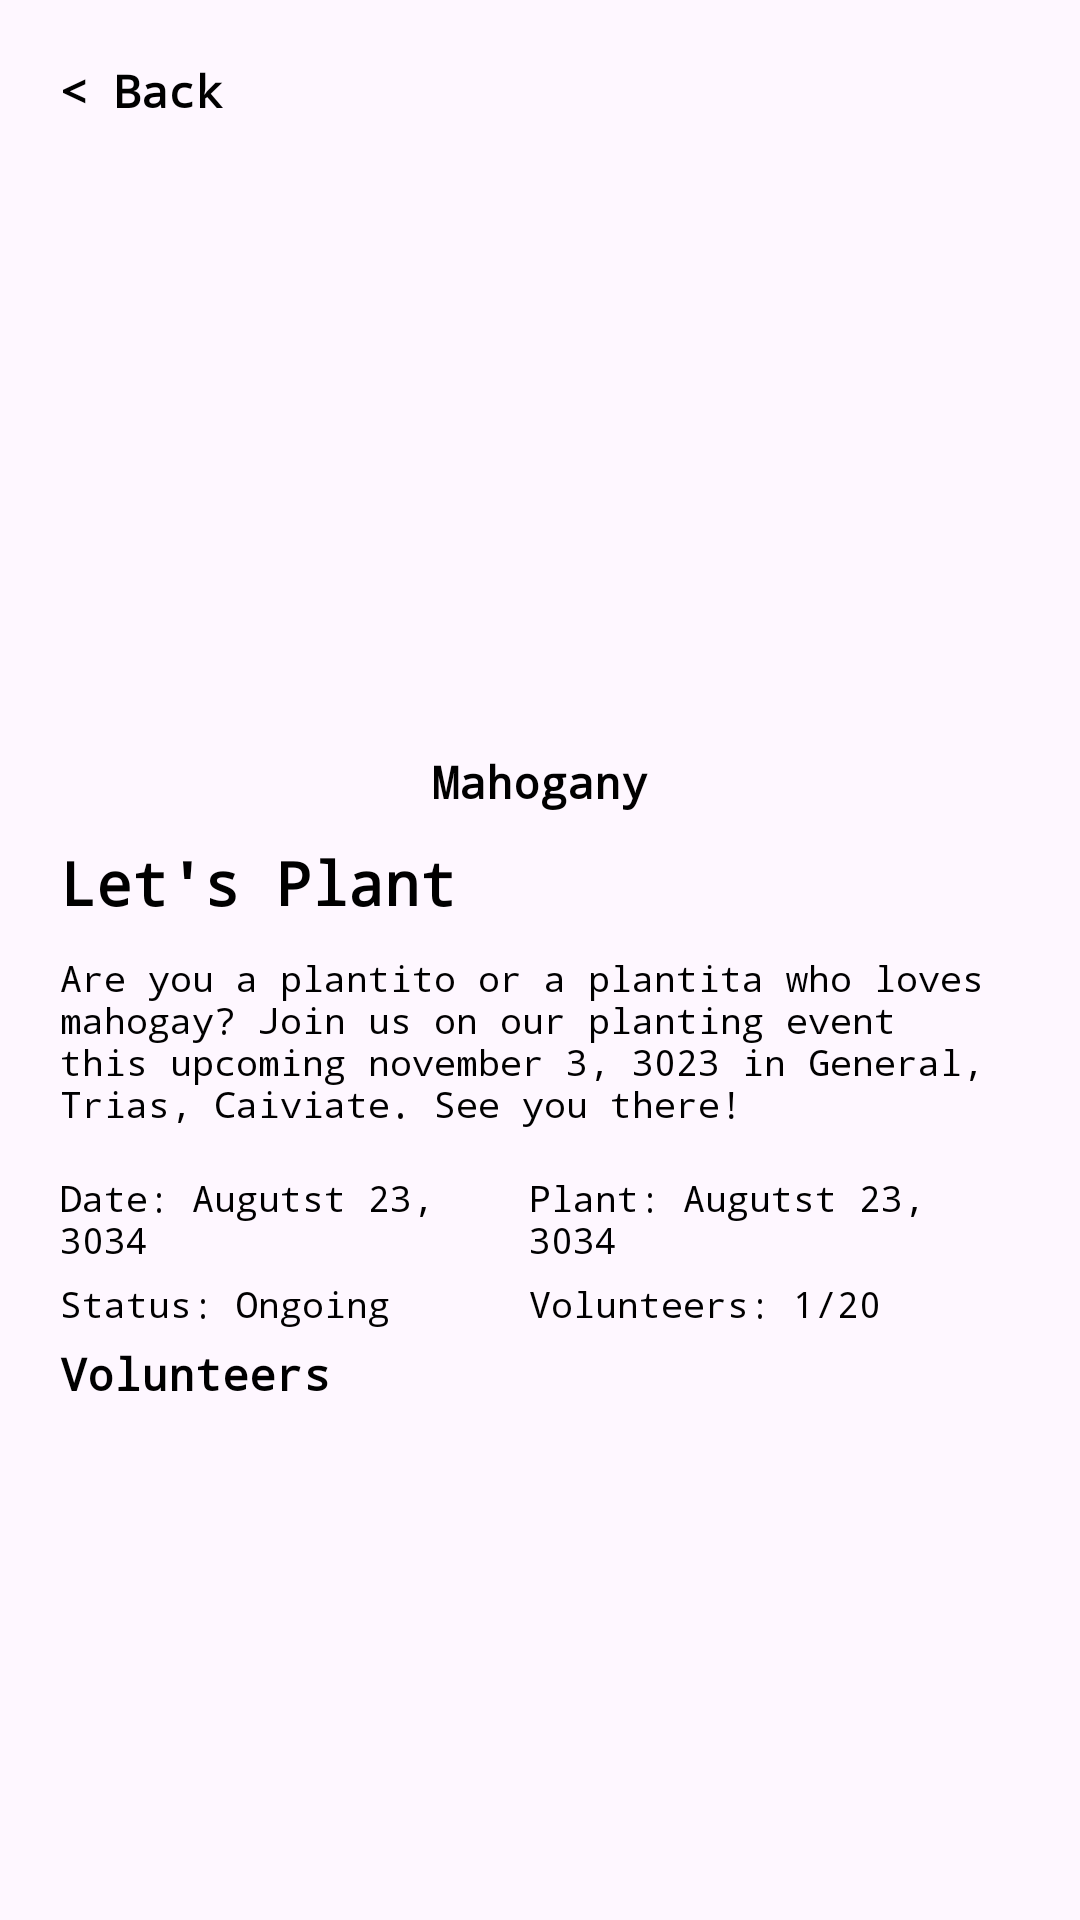

Here is an Android app screen rendered from its layout file. Give the layout XML and the strings, colors and styles it references.
<!-- AndroidManifest.xml: application theme Theme.InhabitatPractice -->
<!-- res/layout/activity_event_details.xml -->
<?xml version="1.0" encoding="utf-8"?>
<androidx.constraintlayout.widget.ConstraintLayout xmlns:android="http://schemas.android.com/apk/res/android"
    xmlns:app="http://schemas.android.com/apk/res-auto"
    xmlns:tools="http://schemas.android.com/tools"
    android:id="@+id/main"
    android:layout_width="match_parent"
    android:layout_height="match_parent"
    tools:context=".admin.EventDetailsActivity">

    <LinearLayout
        android:padding="20dp"
        android:layout_width="match_parent"
        android:layout_height="match_parent"
        android:orientation="vertical">

        <TextView
            android:id="@+id/back"
            style="@style/H1"
            android:textSize="15sp"
            android:layout_width="match_parent"
            android:layout_marginBottom="10dp"
            android:text="&lt; Back"/>
        <ImageView
            android:id="@+id/eventImage"
            android:layout_width="match_parent"
            android:layout_height="200dp"
            android:scaleType="fitCenter"
            android:src="@drawable/default_1"/>

        <TextView
            android:id="@+id/eventPlantTitle"
            style="@style/H1"
            android:textSize="15sp"
            android:layout_width="match_parent"
            android:gravity="center_horizontal"
            android:layout_marginBottom="10dp"
            android:text="Mahogany"/>

        <TextView
            android:id="@+id/eventName"
            style="@style/H1"
            android:layout_marginBottom="10dp"
            android:text="Let's Plant"/>

        <TextView
            android:id="@+id/eventDescription"
            style="@style/Label"
            android:layout_marginBottom="10dp"
            android:text="Are you a plantito or a plantita who loves mahogay? Join us on our planting event this upcoming november 3, 3023 in General, Trias, Caiviate. See you there!"/>


        <LinearLayout
            android:layout_width="match_parent"
            android:layout_height="wrap_content"
            android:orientation="horizontal"
            android:layout_marginTop="5dp">

            <TextView
                android:id="@+id/eventDate"
                android:layout_weight="1"
                style="@style/Label"
                android:text="Date: Augutst 23, 3034"/>

            <TextView
                android:id="@+id/eventPlant"
                android:layout_weight="1"
                style="@style/Label"
                android:text="Plant: Augutst 23, 3034"/>
        </LinearLayout>

        <LinearLayout
            android:layout_width="match_parent"
            android:layout_height="wrap_content"
            android:orientation="horizontal"
            android:layout_marginTop="5dp">

            <TextView
                android:id="@+id/eventStatus"
                android:layout_weight="1"
                style="@style/Label"
                android:text="Status: Ongoing"/>

            <TextView
                android:id="@+id/eventVolunteers"
                android:layout_weight="1"
                style="@style/Label"
                android:text="Volunteers: 1/20"/>
        </LinearLayout>

        <TextView
            style="@style/H1"
            android:textSize="15sp"
            android:layout_marginVertical="5dp"
            android:text="Volunteers"/>

        <androidx.recyclerview.widget.RecyclerView
            android:id="@+id/volunteersRecyclerView"
            android:layout_width="match_parent"
            android:layout_height="wrap_content"/>
    </LinearLayout>

</androidx.constraintlayout.widget.ConstraintLayout>
<!-- resources referenced by this layout -->
<resources>
  <style name="H1">
          <item name="android:layout_height">wrap_content</item>
          <item name="android:layout_width">wrap_content</item>
          <item name="android:textSize">20sp</item>
          <item name="android:textColor">@color/black</item>
          <item name="android:fontFamily">monospace</item>
          <item name="android:textStyle">bold</item>
      </style>
  <style name="Label">
          <item name="android:layout_height">wrap_content</item>
          <item name="android:layout_width">wrap_content</item>
          <item name="android:textSize">12sp</item>
          <item name="android:textColor">@color/black</item>
          <item name="android:fontFamily">monospace</item>
      </style>
  <style name="Theme.InhabitatPractice" parent="Base.Theme.InhabitatPractice" />
  <style name="Base.Theme.InhabitatPractice" parent="Theme.Material3.DayNight.NoActionBar">
          
          
      </style>
  <!-- not gathered from this repository: default colours our renderer supplied (Android Studio template values) -->
  <color name="black">#FF000000</color>
</resources>
